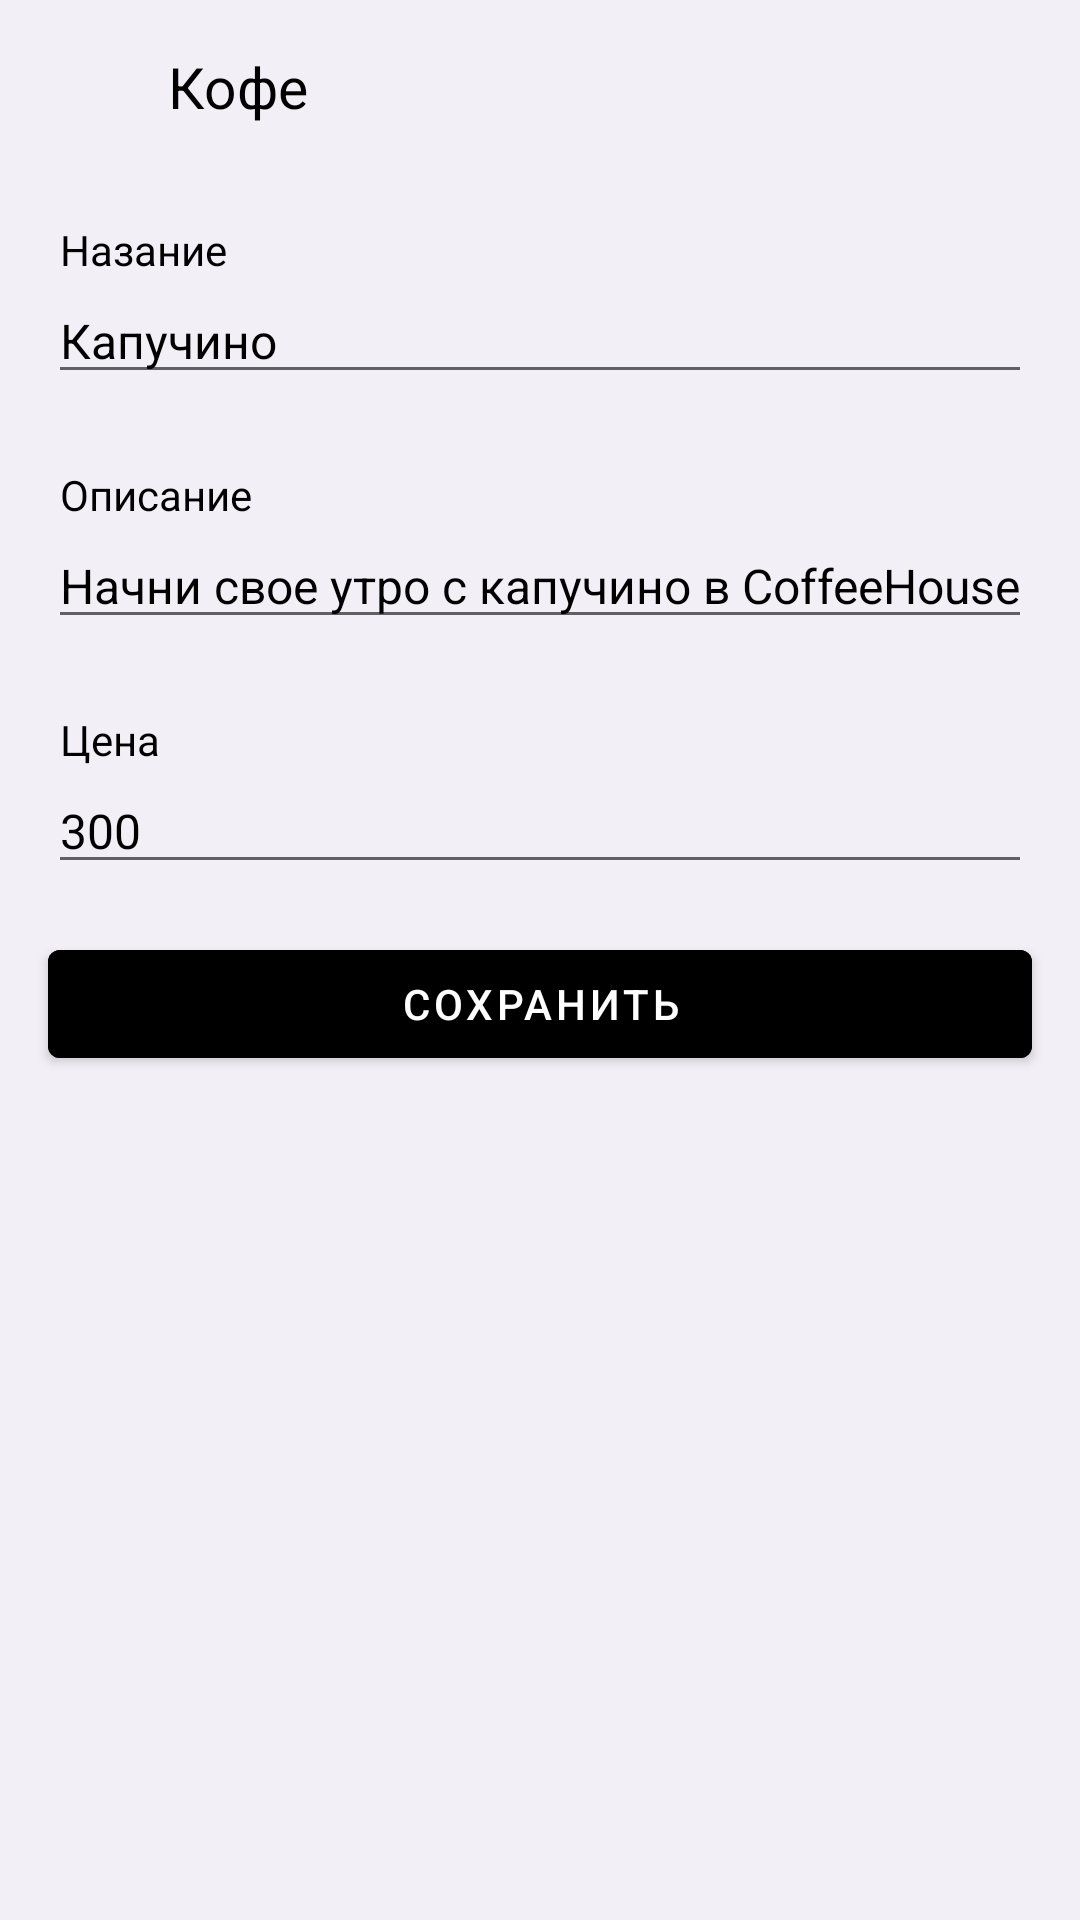

Layout XML and referenced resources for this Android screen:
<!-- AndroidManifest.xml: application theme Theme.CoffeeHouseApp -->
<!-- res/layout/fragment_add_item.xml -->
<?xml version="1.0" encoding="utf-8"?>
<layout xmlns:android="http://schemas.android.com/apk/res/android"
    xmlns:tools="http://schemas.android.com/tools"
    xmlns:app="http://schemas.android.com/apk/res-auto">

    <data>

    </data>

    <androidx.constraintlayout.widget.ConstraintLayout
        android:layout_width="match_parent"
        android:layout_height="match_parent"
        tools:context=".AddItemFragment"
        android:background="@color/lightGray">

        <ImageView
            android:id="@+id/closeAdd"
            android:layout_width="24dp"
            android:layout_height="24dp"
            android:layout_marginStart="16dp"
            android:layout_marginTop="16dp"
            android:src="@drawable/ic_close_24"
            app:layout_constraintStart_toStartOf="parent"
            app:layout_constraintTop_toTopOf="parent"
            app:tint="@color/black" />

        <TextView
            android:id="@+id/addTitle"
            android:layout_width="wrap_content"
            android:layout_height="wrap_content"
            android:layout_marginStart="16dp"
            android:layout_marginTop="16dp"
            android:text="@string/coffee"
            android:textColor="@color/black"
            android:textSize="19sp"
            app:layout_constraintStart_toEndOf="@id/closeAdd"
            app:layout_constraintTop_toTopOf="parent" />


        <TextView
            android:id="@+id/yourName"
            android:layout_width="wrap_content"
            android:layout_height="wrap_content"
            android:layout_marginStart="20dp"
            android:layout_marginTop="32dp"
            android:text="Назание"
            android:textColor="@color/black"
            app:layout_constraintStart_toStartOf="parent"
            app:layout_constraintTop_toBottomOf="@id/addTitle" />

        <EditText
            android:id="@+id/profileNameValue"
            android:layout_width="match_parent"
            android:layout_height="wrap_content"
            android:layout_marginStart="16dp"
            android:layout_marginEnd="16dp"
            android:hint="Назание"
            android:text="Капучино"
            android:inputType="text"
            android:textColor="@color/black"
            android:textSize="16sp"
            android:textCursorDrawable="@null"
            android:textColorHint="@color/lightGray"
            android:backgroundTint="@color/active_edit"
            app:layout_constraintEnd_toEndOf="parent"
            app:layout_constraintStart_toStartOf="parent"
            app:layout_constraintTop_toBottomOf="@id/yourName" />


        <TextView
            android:id="@+id/yourEmail"
            android:layout_width="wrap_content"
            android:layout_height="wrap_content"
            android:layout_marginStart="20dp"
            android:layout_marginTop="24dp"
            android:text="Описание"
            android:textColor="@color/black"
            app:layout_constraintStart_toStartOf="parent"
            app:layout_constraintTop_toBottomOf="@id/profileNameValue" />

        <EditText
            android:id="@+id/profileEmailValue"
            android:layout_width="match_parent"
            android:layout_height="wrap_content"
            android:layout_marginStart="16dp"
            android:layout_marginEnd="16dp"
            android:hint="Описание"
            android:text="Начни свое утро с капучино в CoffeeHouse!"
            android:inputType="textEmailAddress"
            android:textColor="@color/black"
            android:textSize="16sp"
            android:textCursorDrawable="@null"
            android:textColorHint="@color/lightGray"
            android:backgroundTint="@color/active_edit"
            app:layout_constraintEnd_toEndOf="parent"
            app:layout_constraintStart_toStartOf="parent"
            app:layout_constraintTop_toBottomOf="@id/yourEmail" />


        <TextView
            android:id="@+id/yourNumber"
            android:layout_width="wrap_content"
            android:layout_height="wrap_content"
            android:layout_marginStart="20dp"
            android:layout_marginTop="24dp"
            android:text="Цена"
            android:textColor="@color/black"
            app:layout_constraintStart_toStartOf="parent"
            app:layout_constraintTop_toBottomOf="@id/profileEmailValue" />

        <EditText
            android:id="@+id/profileNumberValue"
            android:layout_width="match_parent"
            android:layout_height="wrap_content"
            android:layout_marginStart="16dp"
            android:layout_marginEnd="16dp"
            android:hint="Цена"
            android:text="300"
            android:textColor="@color/black"
            android:textSize="16sp"
            android:inputType="phone"
            android:textCursorDrawable="@null"
            android:textColorHint="@color/lightGray"
            android:backgroundTint="@color/active_edit"
            app:layout_constraintEnd_toEndOf="parent"
            app:layout_constraintStart_toStartOf="parent"
            app:layout_constraintTop_toBottomOf="@id/yourNumber" />


        <com.google.android.material.button.MaterialButton
            android:id="@+id/saveBtn"
            android:layout_width="match_parent"
            android:layout_height="wrap_content"
            android:layout_marginStart="16dp"
            android:layout_marginTop="16dp"
            android:layout_marginEnd="16dp"
            android:text="Сохранить"
            android:textColor="@color/white"
            android:backgroundTint="@color/black"
            app:layout_constraintEnd_toEndOf="parent"
            app:layout_constraintStart_toStartOf="parent"
            app:layout_constraintTop_toBottomOf="@id/profileNumberValue" />


    </androidx.constraintlayout.widget.ConstraintLayout>
</layout>
<!-- resources referenced by this layout -->
<resources>
  <color name="black">#000000</color>
  <color name="lightGray">#F2F0F6</color>
  <color name="white">#FFFFFFFF</color>
  <string name="coffee">Кофе</string>
  <style name="Theme.CoffeeHouseApp" parent="Theme.MaterialComponents.DayNight.DarkActionBar">
          
          <item name="colorPrimary">@color/white</item>
          <item name="colorPrimaryVariant">@color/white</item>
          <item name="colorOnPrimary">@color/black</item>
          
          <item name="colorSecondary">@color/teal_200</item>
          <item name="colorSecondaryVariant">@color/teal_700</item>
          <item name="colorOnSecondary">@color/black</item>
          
          <item name="android:statusBarColor" tools:targetApi="l">?attr/colorPrimaryVariant</item>
          <item name="android:windowLightStatusBar">true</item>
          <item name="navigationViewStyle">@style/CustomNavigationViewStyle</item>
          <item name="android:windowContentOverlay">@null</item>
  
          
          
      </style>
  <color name="teal_200">#FF03DAC5</color>
  <color name="teal_700">#FF018786</color>
  <style name="CustomNavigationViewStyle" parent="Widget.MaterialComponents.NavigationView">
          <item name="itemIconTint">@color/selected_item</item>
          <item name="itemTextColor">@color/selected_item</item>
          <item name="titleMargin">4dp</item>
          <item name="itemShapeFillColor">@color/drawer_item_background</item>
      </style>
</resources>
